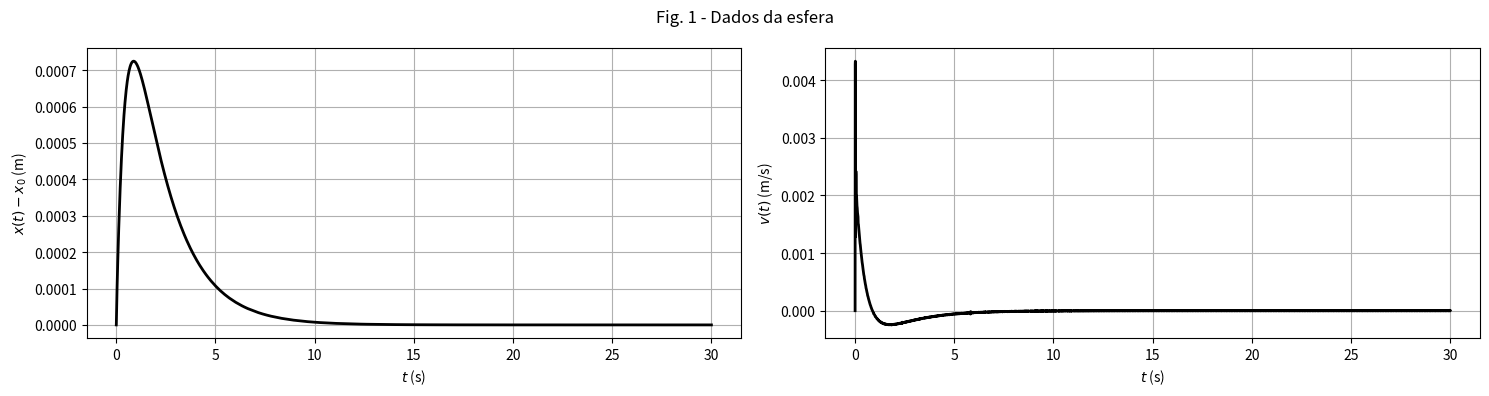
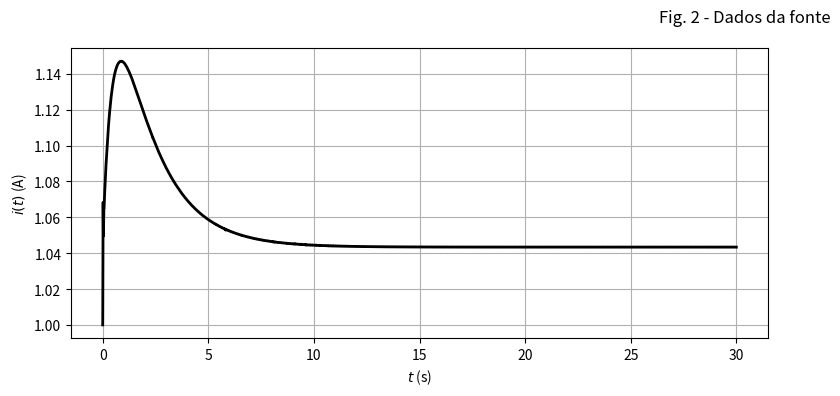

Write Python code to recreate these figures, in order.
from scipy.integrate import solve_ivp
import matplotlib.pyplot as plt



# Magnetic force fm
def ForcaMagnetica(i,x):
    return k/2*i*i/x/x
# Force Factor
def Bl(i,x):
     return k/2*i/x/x #(N/A)
# Inductance
def L(x):
     return k/x #(H)


# State space representation in vector form
# dy = y´ = function(y,t)
# y = [i,x,v,E]
Kp, Ki, Kd = 190.0, 20, 20 

def f(t,y):
    i,x,v,E = y
     #x0 onde a esfera estara
    e = x - x0

     

    delta_u = Kp*e + Ki*E + Kd*v
    
    #di/dt
    di = -R/L(x)*i - Bl(i,x)/L(x)*v + (u0 + delta_u)/L(x)
    #dx/dt
    dx = v
    #dv/dt
    dv = g-ForcaMagnetica(i,x)/m
     #x - x0
    dE = e


   
    return [di, dx, dv, dE]

# Parameters (EC5)
m = 0.068 # (Kg)
g = 9.81 #(m/s^2)
k = 2*3.2654e-5 #(Nm^2/A^2) 
x0 = 7.3e-3 #(m)
i0 = 1.0 #(A)


print("\nAt equilibrium:")
print("    i0 = ",i0)
print("    x0 = ",x0)
print("    fm = ",ForcaMagnetica(i0,x0))
print("    mg = ",m*g)
print("    fm/fg (%) = ",ForcaMagnetica(i0,x0)/(m*g)*100)

# Resistance
R = 1.0 #(Ohm)
u0 = R*i0


# Initial conditions

# y = [i,x,v,E]
y_0 = [i0,x0,0.0,0]
# Time span
t_0 = 0.0
t_end = 30 #(s) 

sol = solve_ivp(f, [t_0, t_end],y_0)


# Plot posição e velocidade
fig = plt.figure(figsize=(15, 4))
plt.subplot(1, 2, 1)
plt.plot(sol.t, sol.y[1, :] - x0, 'k', linewidth=2)
plt.grid(True)
plt.xlabel('$t$ (s)')
plt.ylabel('$x(t)-x_0$ (m)')

plt.subplot(1, 2, 2)
plt.plot(sol.t, sol.y[2, :], 'k', linewidth=2)
plt.grid(True)
plt.xlabel('$t$ (s)')
plt.ylabel('$v(t)$ (m/s)')
fig.suptitle('Fig. 1 - Dados da esfera')
plt.tight_layout()

# Plot corrente
fig = plt.figure(figsize=(15, 4))
plt.subplot(1, 2, 1)
plt.plot(sol.t, sol.y[0, :], 'k', linewidth=2)
plt.grid(True)
plt.xlabel('$t$ (s)')
plt.ylabel('$i(t)$ (A)')
fig.suptitle('Fig. 2 - Dados da fonte')
plt.tight_layout()
plt.show()


